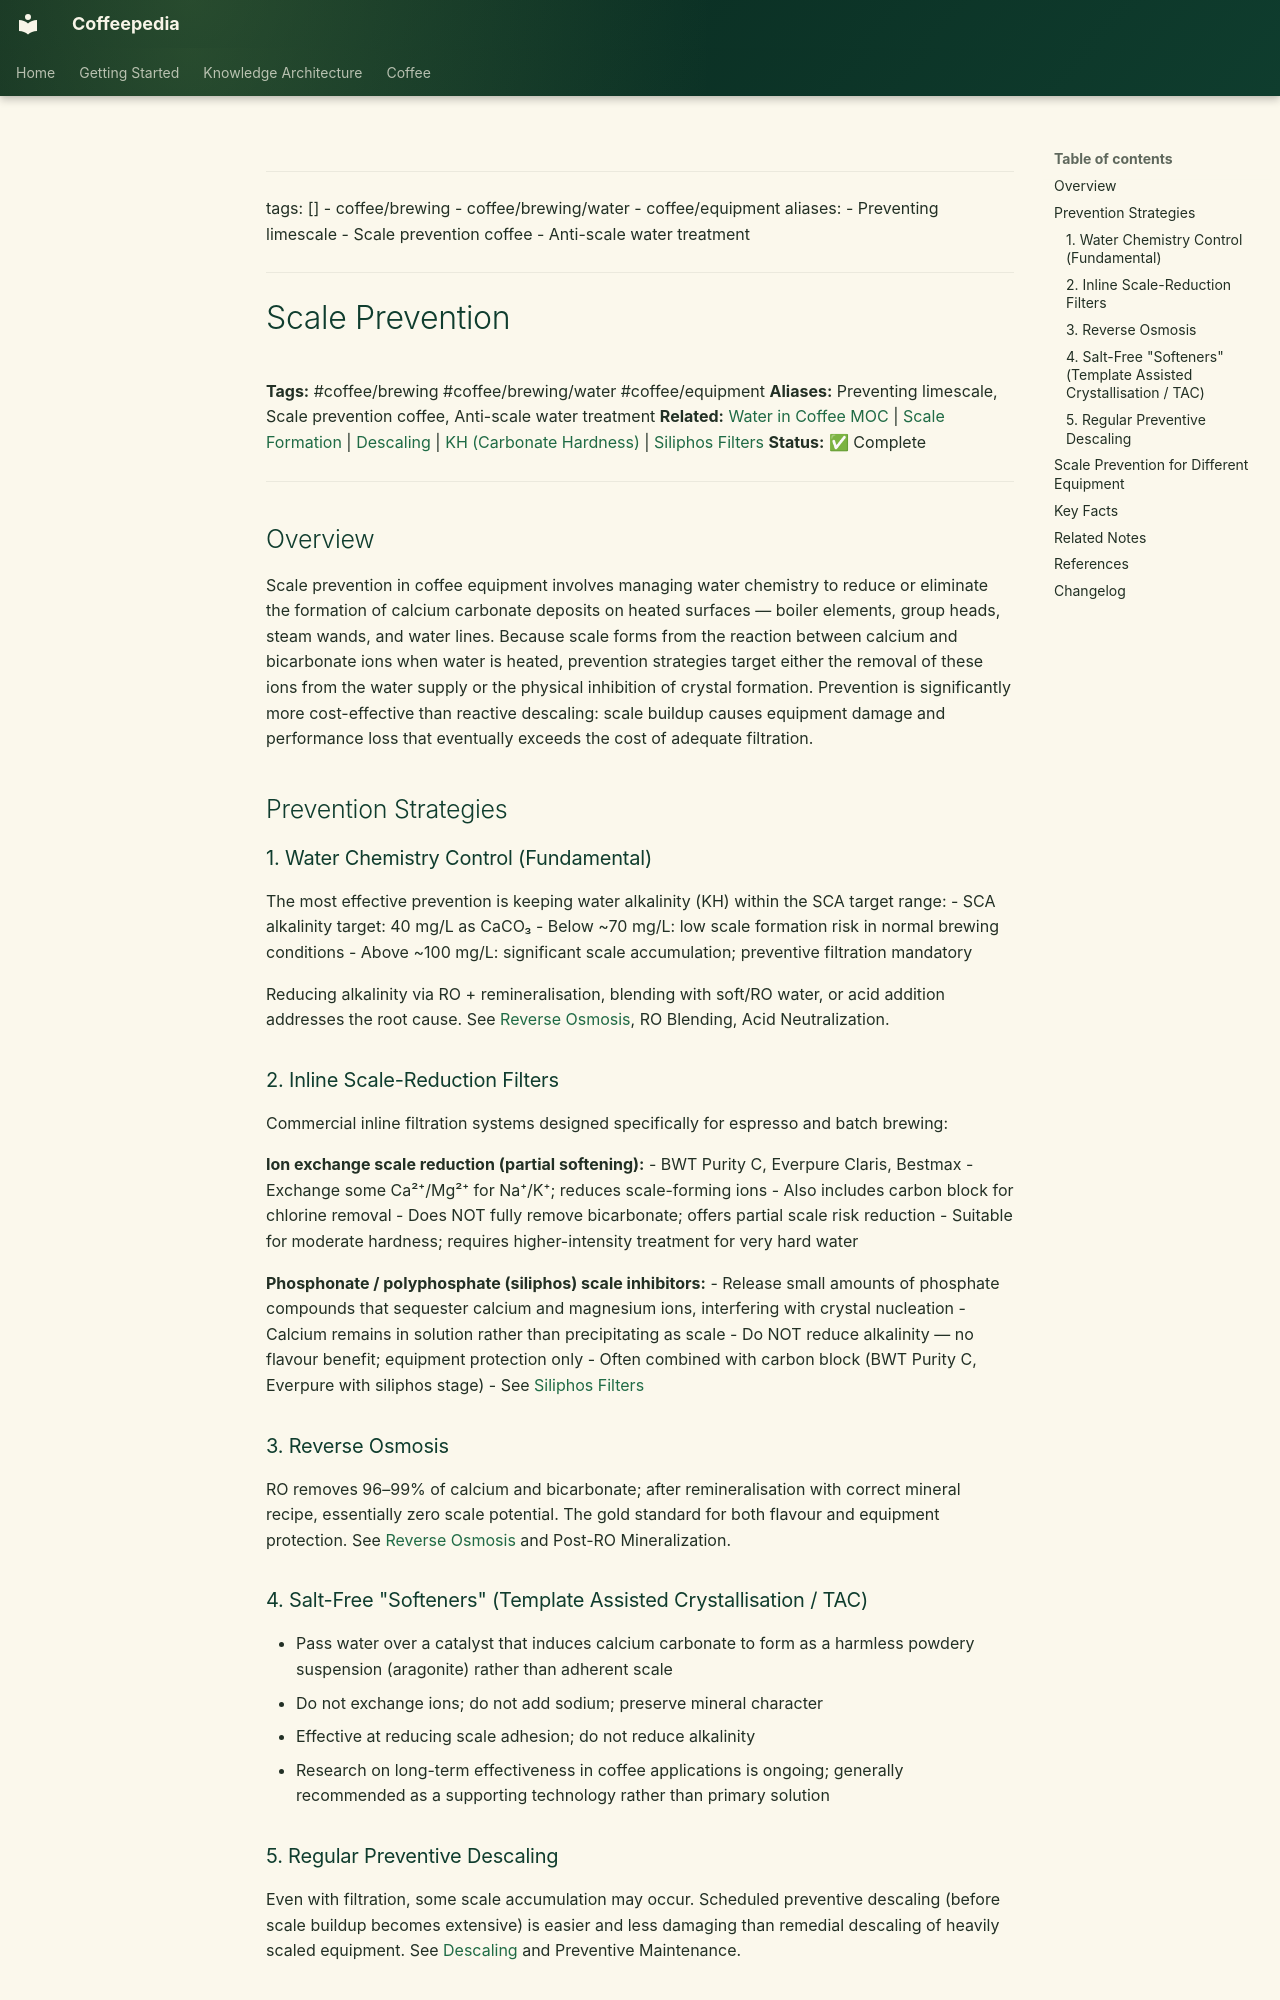

repository: Vauldt/all-about-coffee · page: coffee/coffee-brewing/scale-prevention/index.html · generator: mkdocs

---
tags: []
  - coffee/brewing
  - coffee/brewing/water
  - coffee/equipment
aliases:
  - Preventing limescale
  - Scale prevention coffee
  - Anti-scale water treatment
---

# Scale Prevention

**Tags:** #coffee/brewing #coffee/brewing/water #coffee/equipment
**Aliases:** Preventing limescale, Scale prevention coffee, Anti-scale water treatment
**Related:** [Water in Coffee MOC](../maps-of-content/water-in-coffee-moc.md) | [Scale Formation](scale-formation.md) | [Descaling](descaling.md) | [KH (Carbonate Hardness)](kh-carbonate-hardness.md) | [Siliphos Filters](../coffee-equipment/siliphos-filters.md)
**Status:** ✅ Complete

---

## Overview

Scale prevention in coffee equipment involves managing water chemistry to reduce or eliminate the formation of calcium carbonate deposits on heated surfaces — boiler elements, group heads, steam wands, and water lines. Because scale forms from the reaction between calcium and bicarbonate ions when water is heated, prevention strategies target either the removal of these ions from the water supply or the physical inhibition of crystal formation. Prevention is significantly more cost-effective than reactive descaling: scale buildup causes equipment damage and performance loss that eventually exceeds the cost of adequate filtration.

## Prevention Strategies

### 1. Water Chemistry Control (Fundamental)

The most effective prevention is keeping water alkalinity (KH) within the SCA target range:
- SCA alkalinity target: 40 mg/L as CaCO₃
- Below ~70 mg/L: low scale formation risk in normal brewing conditions
- Above ~100 mg/L: significant scale accumulation; preventive filtration mandatory

Reducing alkalinity via RO + remineralisation, blending with soft/RO water, or acid addition addresses the root cause. See [Reverse Osmosis](reverse-osmosis.md), RO Blending, Acid Neutralization.

### 2. Inline Scale-Reduction Filters

Commercial inline filtration systems designed specifically for espresso and batch brewing:

**Ion exchange scale reduction (partial softening):**
- BWT Purity C, Everpure Claris, Bestmax
- Exchange some Ca²⁺/Mg²⁺ for Na⁺/K⁺; reduces scale-forming ions
- Also includes carbon block for chlorine removal
- Does NOT fully remove bicarbonate; offers partial scale risk reduction
- Suitable for moderate hardness; requires higher-intensity treatment for very hard water

**Phosphonate / polyphosphate (siliphos) scale inhibitors:**
- Release small amounts of phosphate compounds that sequester calcium and magnesium ions, interfering with crystal nucleation
- Calcium remains in solution rather than precipitating as scale
- Do NOT reduce alkalinity — no flavour benefit; equipment protection only
- Often combined with carbon block (BWT Purity C, Everpure with siliphos stage)
- See [Siliphos Filters](../coffee-equipment/siliphos-filters.md)

### 3. Reverse Osmosis

RO removes 96–99% of calcium and bicarbonate; after remineralisation with correct mineral recipe, essentially zero scale potential. The gold standard for both flavour and equipment protection. See [Reverse Osmosis](reverse-osmosis.md) and Post-RO Mineralization.
